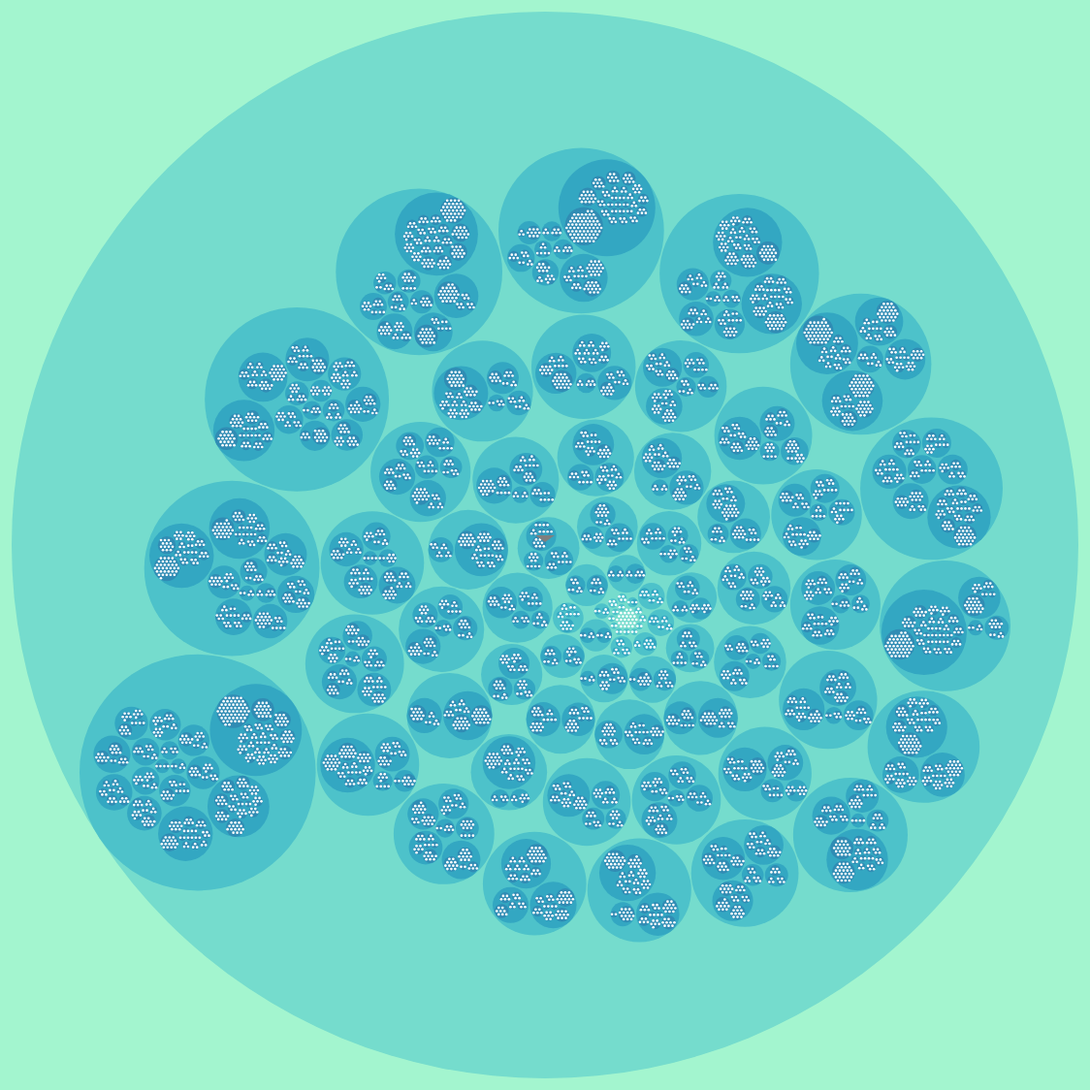
D3 v3 page, settled after 480 driven frames (8 s of simulated time); the page loaded 1 data file(s).



var margin = 100,
    diameter = 1200;

var color = d3.scale.linear()
    .domain([-1, 5])
    .range(["hsl(152,80%,80%)", "hsl(228,30%,40%)"])
    .interpolate(d3.interpolateHcl);

var pack = d3.layout.pack()
    .padding(2)
    .size([diameter - margin, diameter - margin])
    .value(function() {return 1;});

var svg = d3.select("body").append("svg")
    .attr("width", diameter)
    .attr("height", diameter)
  .append("g")
    .attr("transform", "translate(" + diameter / 2 + "," + diameter / 2 + ")");

d3.json("data/compressed_gitmap.json", function(error, root) {
  if (error) throw error;

  var focus = root,
      nodes = pack.nodes(root),
      view;

  function countChildren(node) {
    if (!node.children) {
      return 1;
    } else {
      return node.children.map(countChildren).reduce(function(a,b) {return a+b;},0);
    }
  }

  function tooltipText(node) {
    var res = [node.name];
    if (!node.children) {
      return res;
    }
    var totalChildren = countChildren(node);
    var otherChildCounts = node.children
      .filter(function(child) {return child.name != node.name;})
      .map(function(x) {return [x.name, countChildren(x)];})
      .sort(function(a, b) {return b[1] - a[1]})
      .slice(0,2);
    res = res.concat(otherChildCounts.map(function(x) {return x[0];}));
    if (totalChildren > res.length) {
      res.push("...and " + (totalChildren - res.length) + " more");
    }
    return res;
  }

  var circle = svg
    .append("g")
    .selectAll("circle")
      .data(nodes)
    .enter().append("circle")
      .attr("class", function(d) { return d.parent ? d.children ? "node" : "node node--leaf" : "node node--root"; })
      .attr("id", function(d) {return "level-" + d.depth + "-" + d.name.replace(/\W+/g,"_");})
      .style("fill", function(d) { return d.children ? color(d.depth) : null; })
      .on("click", function(d) { if (focus !== d) zoom(d), d3.event.stopPropagation(); })
      .on("mouseover", function(d) {
        var element = d3.select("#level-" + d.depth + "-" + d.name.replace(/\W+/g,"_"));
        tooltip.selectAll("*").remove();
        tooltipText(d).forEach(function(tooltipLine, ix) {
          var tspan = tooltip.append("tspan").attr("x","0").text(tooltipLine).attr("dy", "1.2em");
        });

        tooltipG
          .attr("class", "")
          .attr("transform", function(d) {return "translate(" + element.attr("data-x")
                                          + "," + (parseFloat(element.attr("data-y")) - parseFloat(element.attr("r"))) + ")"; });

        var textRect = tooltip[0][0].getBBox();

        tooltip
          .attr("y", -textRect.height-20)
          .selectAll("tspan")
          .attr("x", -textRect.width / 2);

        tooltipBackground
          .attr("width", textRect.width+10)
          .attr("height", textRect.height+10)
          .attr("x", textRect.x - textRect.width/2 - 5)
          .attr("y", -textRect.height-20);

      })
      .on("mouseout", function(d) {
        tooltipG.attr("class", "hidden");
      });

  var tooltipG = svg.append("g")
    .attr("class", "hidden");

  var tooltipBackground = tooltipG.append("rect")
    .attr("class", "tooltipBackground")
    .attr("rx", 5)
    .attr("ry", 5);
  var tooltipTriangle = tooltipG.append("polygon")
    .attr("points", "-10,-10 10,-10 0,-3")
    .attr("class", "tooltipTriangle");
  var tooltip = tooltipG.append("text");

  var node = svg.selectAll("circle");

  d3.select("body")
      .style("background", color(-1))
      .on("click", function() { zoom(root); });

  zoomTo([root.x, root.y, root.r * 2 + margin]);

  function zoom(d) {
    var focus0 = focus; focus = d;

    var transition = d3.transition()
        .duration(d3.event.altKey ? 7500 : 750)
        .tween("zoom", function(d) {
          var i = d3.interpolateZoom(view, [focus.x, focus.y, focus.r * 2 + margin]);
          return function(t) { zoomTo(i(t)); };
        });

    tooltipG.attr("class","hidden");
  }

  function zoomTo(v) {
    var k = diameter / v[2]; view = v;
    node.attr("transform", function(d) { return "translate(" + (d.x - v[0]) * k + "," + (d.y - v[1]) * k + ")"; });
    circle
      .attr("r", function(d) { return d.r * k; })
      .attr("data-x", function(d) {return (d.x - v[0]) * k;})
      .attr("data-y", function(d) {return (d.y - v[1]) * k;});
  }
});

d3.select(self.frameElement).style("height", diameter + "px");



### data: data/compressed_gitmap.json
{
 "name": "github",
 "children": [
  {
   "name": "01org/acat",
   "children": [
    "{... 1 keys}",
    "{... 1 keys}"
   ]
  },
  {
   "name": "AFNetworking/AFNetworking",
   "children": [
    "{... 2 keys}",
    "{... 2 keys}",
    "{... 2 keys}",
    "{... 2 keys}",
    "{... 2 keys}",
    "{... 2 keys}",
    "{... 2 keys}"
   ]
  },
  {
   "name": "Automattic/wp-calypso",
   "children": [
    "{... 2 keys}",
    "{... 2 keys}"
   ]
  },
  {
   "name": "CocoaPods/Specs",
   "children": [
    "{... 2 keys}",
    "{... 2 keys}",
    "{... 2 keys}",
    "{... 2 keys}",
    "{... 2 keys}",
    "{... 2 keys}",
    "{... 2 keys}",
    "{... 2 keys}"
   ]
  },
  {
   "name": "CtripMobile/DynamicAPK",
   "children": [
    "{... 2 keys}",
    "{... 2 keys}"
   ]
  },
  {
   "name": "Daemonite/material"
  },
  {
   "name": "Frank-Zhu/PullZoomView",
   "children": [
    "{... 1 keys}",
    "{... 1 keys}",
    "{... 1 keys}",
    "{... 1 keys}"
   ]
  },
  {
   "name": "GovernmentCommunicationsHeadquarters/Gaf…",
   "children": [
    "{... 1 keys}",
    "{... 1 keys}"
   ]
  },
  "... 92 more items"
 ]
}